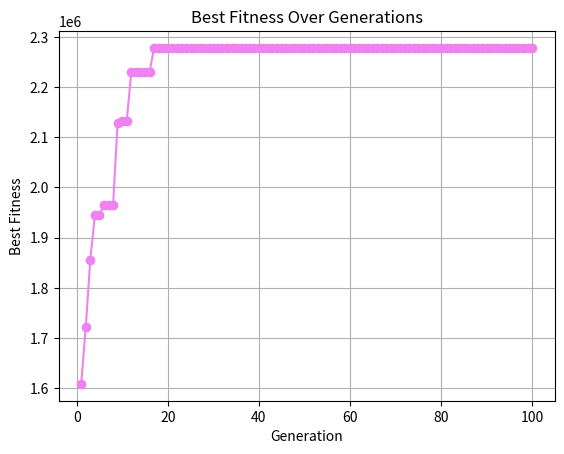

Write the Python code that produced this figure.
import matplotlib.pyplot as plt
import time
import numpy as np

# Genetic Algorithm Parameters
population_size = 200
mutation_probability = 0.25
crossover_probability = 0.85
generations = 100
string_length = 6 # Number of genes/bytes in each string
num_strings = 4 # Number of strings in each chromosome
fitness_function = "(3 * x1**2 * x3 * x4**3 ) + (2 * x2 * x3**3 * x4**2) + (4 * x1 * x2)" 
ranges = [(2, 5), (5, 10), (0, 6), (10, 15)]
chromesome_length = num_strings * string_length # Number of genes/bytes in each chromosome

# Function to generate initial generation
def generateInitialPopulation():
    # Generate a population of random binary numbers
    population = np.random.randint(0, 2, size=(population_size, chromesome_length))    
    return population

# Function to convert binary to decimal
def binary_to_decimal(binary):
    binary_string = ''.join(map(str, binary)) # Convert each element in the binary list to a string and then join them together.
    decimal_value = int(binary_string, 2) # Convert the binary string to a decimal value
    return decimal_value

# Evaluation: Function to decode and evaluate the fitness of each chromosome
def evalation(population_matrix):
    # Empty matrix to store the decoded values of each chromosome
    de_values = np.zeros((population_size, num_strings))

    for i in range(population_size): # For each chromosome
        for j in range(num_strings): # For each string in the chromosome
            start_index = j * string_length
            end_index = start_index + string_length
            
            lower, upper = ranges[j] # The lower and upper bounds of the current string

            binary = population_matrix[i, start_index:end_index] # The binary representation of the current string. Note: i is the index of the current row you are interested in
            decimal = binary_to_decimal(binary) # The decimal representation of the current string
            de_values[i, j] = lower + (decimal * (upper - lower)) / ((2 ** string_length) - 1)


    # Evaluate fitness of each chromosome using the fitness function
    fitness = np.zeros((population_size, 1)) # Create a matrix to store the fitness of each chromosome
    for i in range(population_size): 
        x1, x2, x3, x4 = de_values[i]
        fitness[i] = eval(fitness_function)
        
    return fitness

# Function for roulette wheel selection
def roulette_wheel_selection(fitness, population_matrix):
    # Make all fitness values positive
    if min(fitness) < 0:
        fitness = fitness + abs(min(fitness))
        
    # Calculate the total fitness of the population
    cumulative_fitness = np.cumsum(fitness)
    total_fitness = np.sum(fitness)

    # Generate random numbers between 0 and 1 for the roulette wheel
    random_numbers = np.random.random_sample(population_size)

    # Select the chromosomes that corresponds to the random number based on the cumulative fitness
    selected_chromosomes = []
    
    for number in random_numbers:
        random_number = number * total_fitness
        for i in range(population_size):
            if random_number < cumulative_fitness[i]:
                selected_chromosomes.append(i)
                break

    # Get the index of chromosome with the best fitness
    best_index = np.argmax(fitness)

    # Create a new population matrix with the selected chromosomes
    new_population_matrix = np.array(population_matrix[selected_chromosomes])

    return best_index, new_population_matrix


# Function for two-point crossover
def two_point_crossover(parent1, parent2, crossover_points):
    child1 = np.concatenate((parent1[:crossover_points[0]], parent2[crossover_points[0]:crossover_points[1]], parent1[crossover_points[1]:]))
    child2 = np.concatenate((parent2[:crossover_points[0]], parent1[crossover_points[0]:crossover_points[1]], parent2[crossover_points[1]:]))
    return child1, child2

# Function to perform crossover
def crossover(population_matrix):
    # Initialize a new matrix to store the children
    new_population_matrix = np.zeros_like(population_matrix)

    for i in range(population_size // 2): # For each chromosome pair
        # Select two random indices for crossover pair
        parent_indices = np.random.choice(population_size, size=2, replace=False)
        parent1, parent2 = population_matrix[parent_indices]

        if np.random.rand() < crossover_probability:     
            # Select two random crossover points       
            crossover_points = np.sort(np.random.choice(string_length, size=2, replace=False))

            for j in range(num_strings): # For each string in the chromosome
                start_index = j * string_length # The start index of the current string
                end_index = start_index + string_length

                parent1_string = parent1[start_index:end_index]
                parent2_string = parent2[start_index:end_index]

                child1, child2 = two_point_crossover(parent1_string, parent2_string, crossover_points)
                new_population_matrix[i * 2, start_index:end_index] = child1
                new_population_matrix[i * 2 + 1, start_index:end_index] = child2

        else:
            # Copy the parents into the new population matrix as children
            new_population_matrix[i * 2] = parent1
            new_population_matrix[i * 2 + 1] = parent2

    return new_population_matrix

# Function to perform mutation
def mutation(population_matrix):
    # Initialize a new matrix to store the children
    new_population_matrix = np.zeros_like(population_matrix)

    # Perform mutation for each chromosome
    for i in range(population_size // 2):

        # Select two random indices for mutation pair
        parent_indices = np.random.choice(population_size, size=2, replace=False)

        # Get the chromosomes for mutation
        parent1 = population_matrix[parent_indices[0]]
        parent2 = population_matrix[parent_indices[1]]

        new_population_matrix[i * 2] = parent1
        new_population_matrix[i * 2 + 1] = parent2

        # Check if mutation should be performed based on the mutation rate
        if np.random.rand() < mutation_probability:
            # Select a random mutation point
            mutation_point = np.random.randint(1, string_length)

            # Get the index of the mutation point for each string
            mutate_point = string_length - mutation_point

            # Perform mutation for each string
            for j in range(num_strings):
                # Perform mutation for the current string
                new_population_matrix[i * 2, mutate_point] = parent2[mutate_point]
                new_population_matrix[i * 2 + 1, mutate_point] = parent1[mutate_point]

                mutate_point += string_length

    return new_population_matrix

# Main Genetic Algorithm function
def main():
    start_time = time.time() # Start time of the algorithm
    
    # Initial Generation i.e generation = 0
    population_matrix = generateInitialPopulation()
    fitness = evalation(population_matrix)
    best_index, new_population_matrix = roulette_wheel_selection(fitness, population_matrix)

    best_solution = population_matrix[best_index] 
    best_fitness = fitness[best_index]
    
    best_fitness_per_generation = []
    generation_list = []

    for generation in range(1, generations + 1):
        # Update the population matrix
        population_matrix = new_population_matrix

        # Perform crossover
        population_matrix = crossover(population_matrix)

        # Perform mutation
        population_matrix = mutation(population_matrix)

        # Evaluate fitness
        fitness = evalation(population_matrix)

        # Selection
        best_index, new_population_matrix = roulette_wheel_selection(fitness, population_matrix)

        # Update best solution if a better solution is found
        if fitness[best_index] > best_fitness:
            best_solution = population_matrix[best_index]
            best_fitness = fitness[best_index]

        # Store data for plotting
        generation_list.append(generation)
        best_fitness_per_generation.append(best_fitness)

        # Print the best solution and fitness for each generation
        print(f"Generation {generation}: Best Fitness: {best_fitness}")
    
    end_time = time.time() # End time of the algorithm
    computation_time = end_time - start_time # Computation time of the algorithm

    # Print the best solution found so far
    print("Best Solution: ", best_solution)
    print("Best Fitness: ", best_fitness)

    # Plotting
    plt.plot(generation_list, best_fitness_per_generation, marker='o', color='violet')
    plt.title('Best Fitness Over Generations')
    plt.xlabel('Generation')
    plt.ylabel('Best Fitness')
    plt.grid()
    plt.savefig("question1.png")
    plt.show()

    print(f"\nComputation Time: {computation_time} seconds")


if __name__ == "__main__":
    main()
